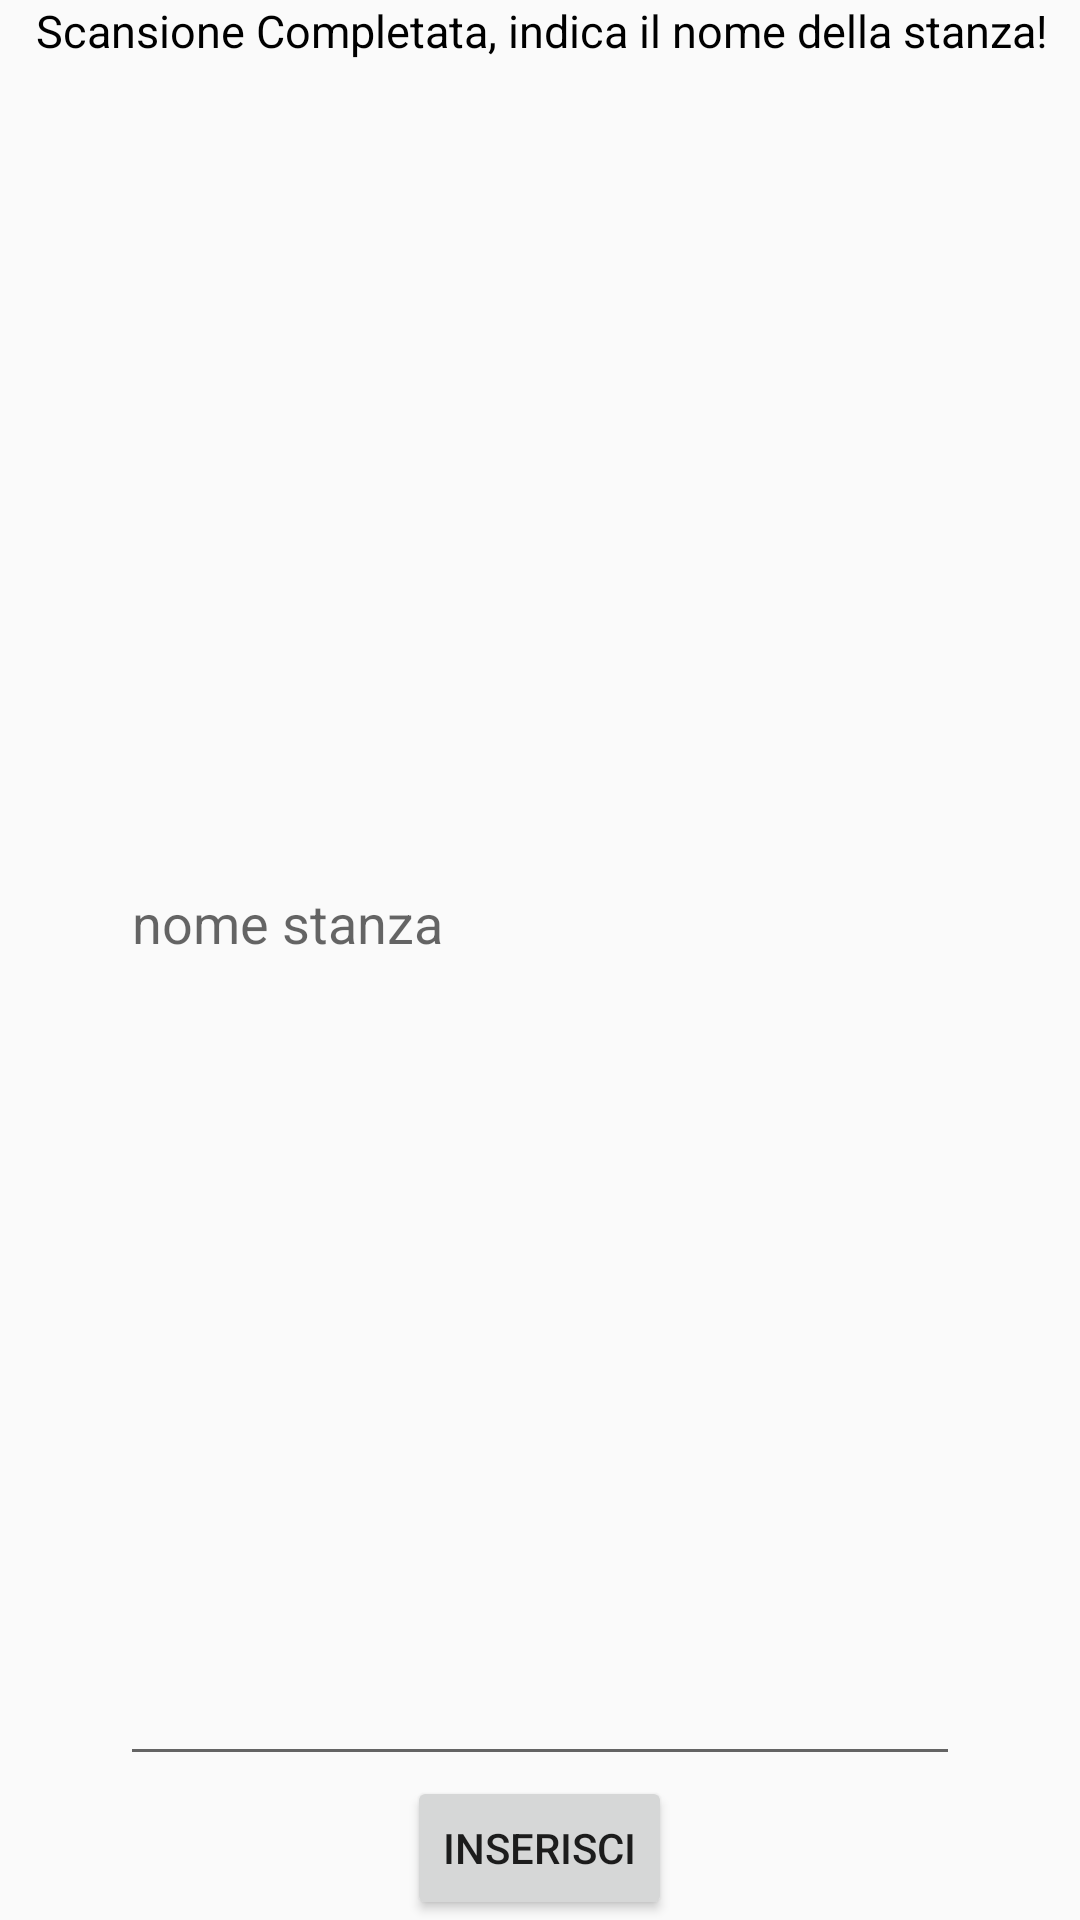

Write the Android layout XML for this screen, with the resource values it uses.
<!-- AndroidManifest.xml: application theme AppTheme -->
<!-- res/layout/activity_submit_room.xml -->
<?xml version="1.0" encoding="utf-8"?>
<LinearLayout
    xmlns:android="http://schemas.android.com/apk/res/android"
    xmlns:tools="http://schemas.android.com/tools"
    android:layout_width="match_parent"
    android:layout_height="wrap_content"
    android:orientation="vertical"
    tools:context=".SubmitRoom">

<LinearLayout
    android:layout_width="match_parent"
    android:layout_height="match_parent"
    android:gravity="center_vertical"
    android:orientation="vertical">

    <TextView
        android:id="@+id/nome"
        android:layout_width="match_parent"
        android:layout_height="wrap_content"
        android:layout_marginLeft="12dp"
        android:inputType="text"
        android:text="Scansione Completata, indica il nome della stanza!"
        android:textColor="@android:color/black"
        android:textSize="15dp" />

    <EditText
        android:layout_gravity="center_horizontal"
        android:id="@+id/nomestanza"
        android:layout_width="280dp"
        android:layout_height="wrap_content"
        android:layout_weight="1"
        android:hint="nome stanza"/>
    <Button
        android:id="@+id/button"
        android:layout_gravity="center_horizontal"
        android:layout_width="wrap_content"
        android:layout_height="wrap_content"
        android:gravity="center_vertical"
        android:text="INSERISCI"/>
</LinearLayout>

</LinearLayout>
<!-- resources referenced by this layout -->
<resources>
  <style name="AppTheme" parent="Theme.AppCompat.Light.NoActionBar">
          
          <item name="android:windowLightStatusBar">true</item>
          <item name="colorPrimary">@color/colorPrimary</item>
          <item name="colorPrimaryDark">@color/colorPrimaryDark</item>
          <item name="colorAccent">@color/colorAccent</item>
      </style>
  <color name="colorPrimary">#eff1f3</color>
  <color name="colorPrimaryDark">#eff1f3</color>
  <color name="colorAccent">#D81B60</color>
</resources>
